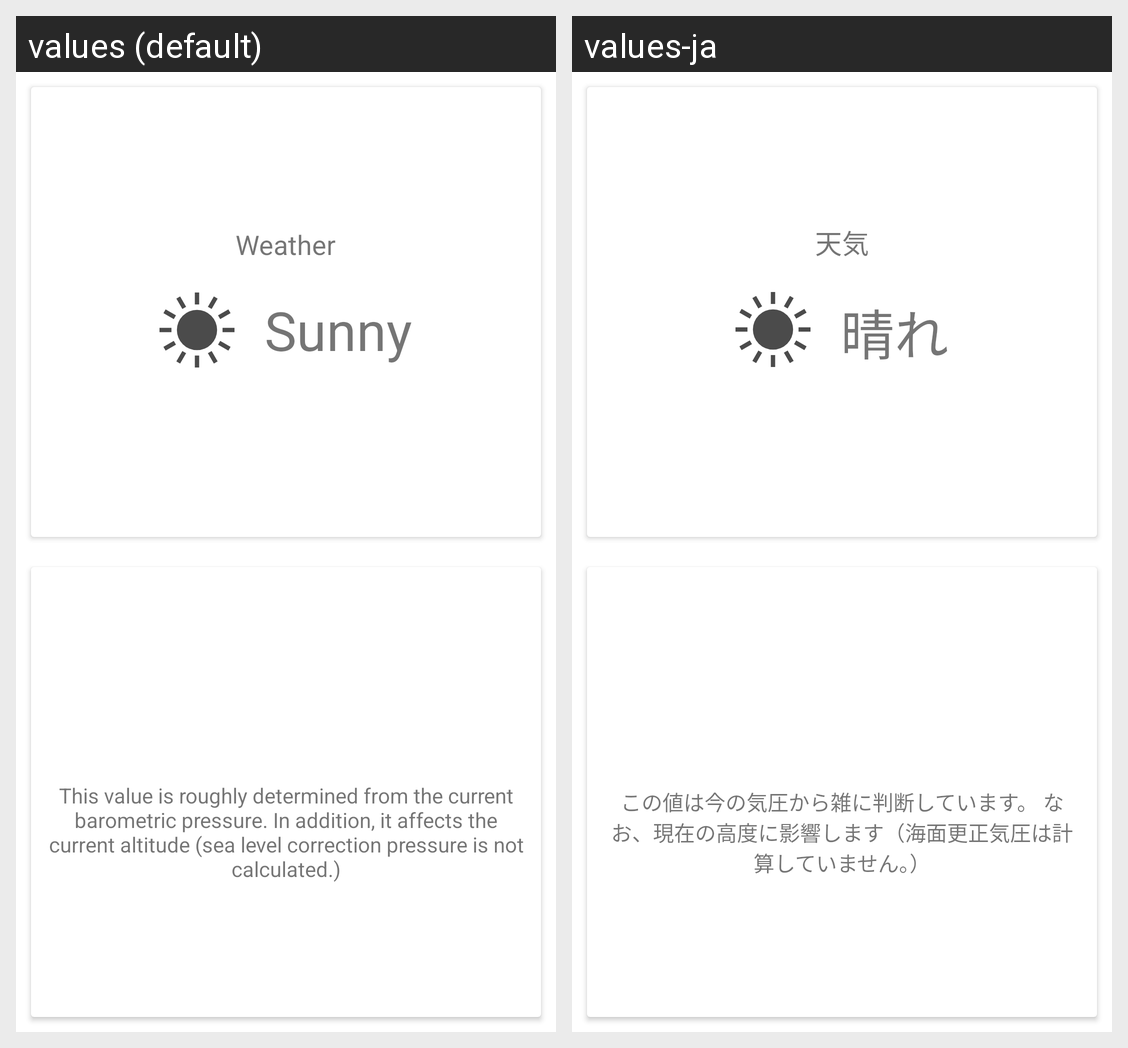

The Android screen above is rendered under two locales of the same app. Produce the string resources it draws, with the default and per-locale values.
Android screen res/layout/fragment_offline_weather.xml rendered under 2 locales, left to right: values (default), values-ja. Device: Nexus 5 (rendered at 1080×1920; each locale shown at half size, 540×960, under a caption strip naming it); theme AppTheme.
Strings drawn on this screen, with the default value and each locale's value (text and hints the layout hard-codes, and strings that could not be matched under every locale, appear in the picture but are not listed):

weather
  values: Weather
  values-ja: 天気

weather_sun
  values: Sunny
  values-ja: 晴れ

offline_weather_descriotion
  values: This value is roughly determined from the current barometric pressure. In addition, it affects the current altitude (sea level correction pressure is not calculated.)
  values-ja: この値は今の気圧から雑に判断しています。 なお、現在の高度に影響します（海面更正気圧は計算していません。）
